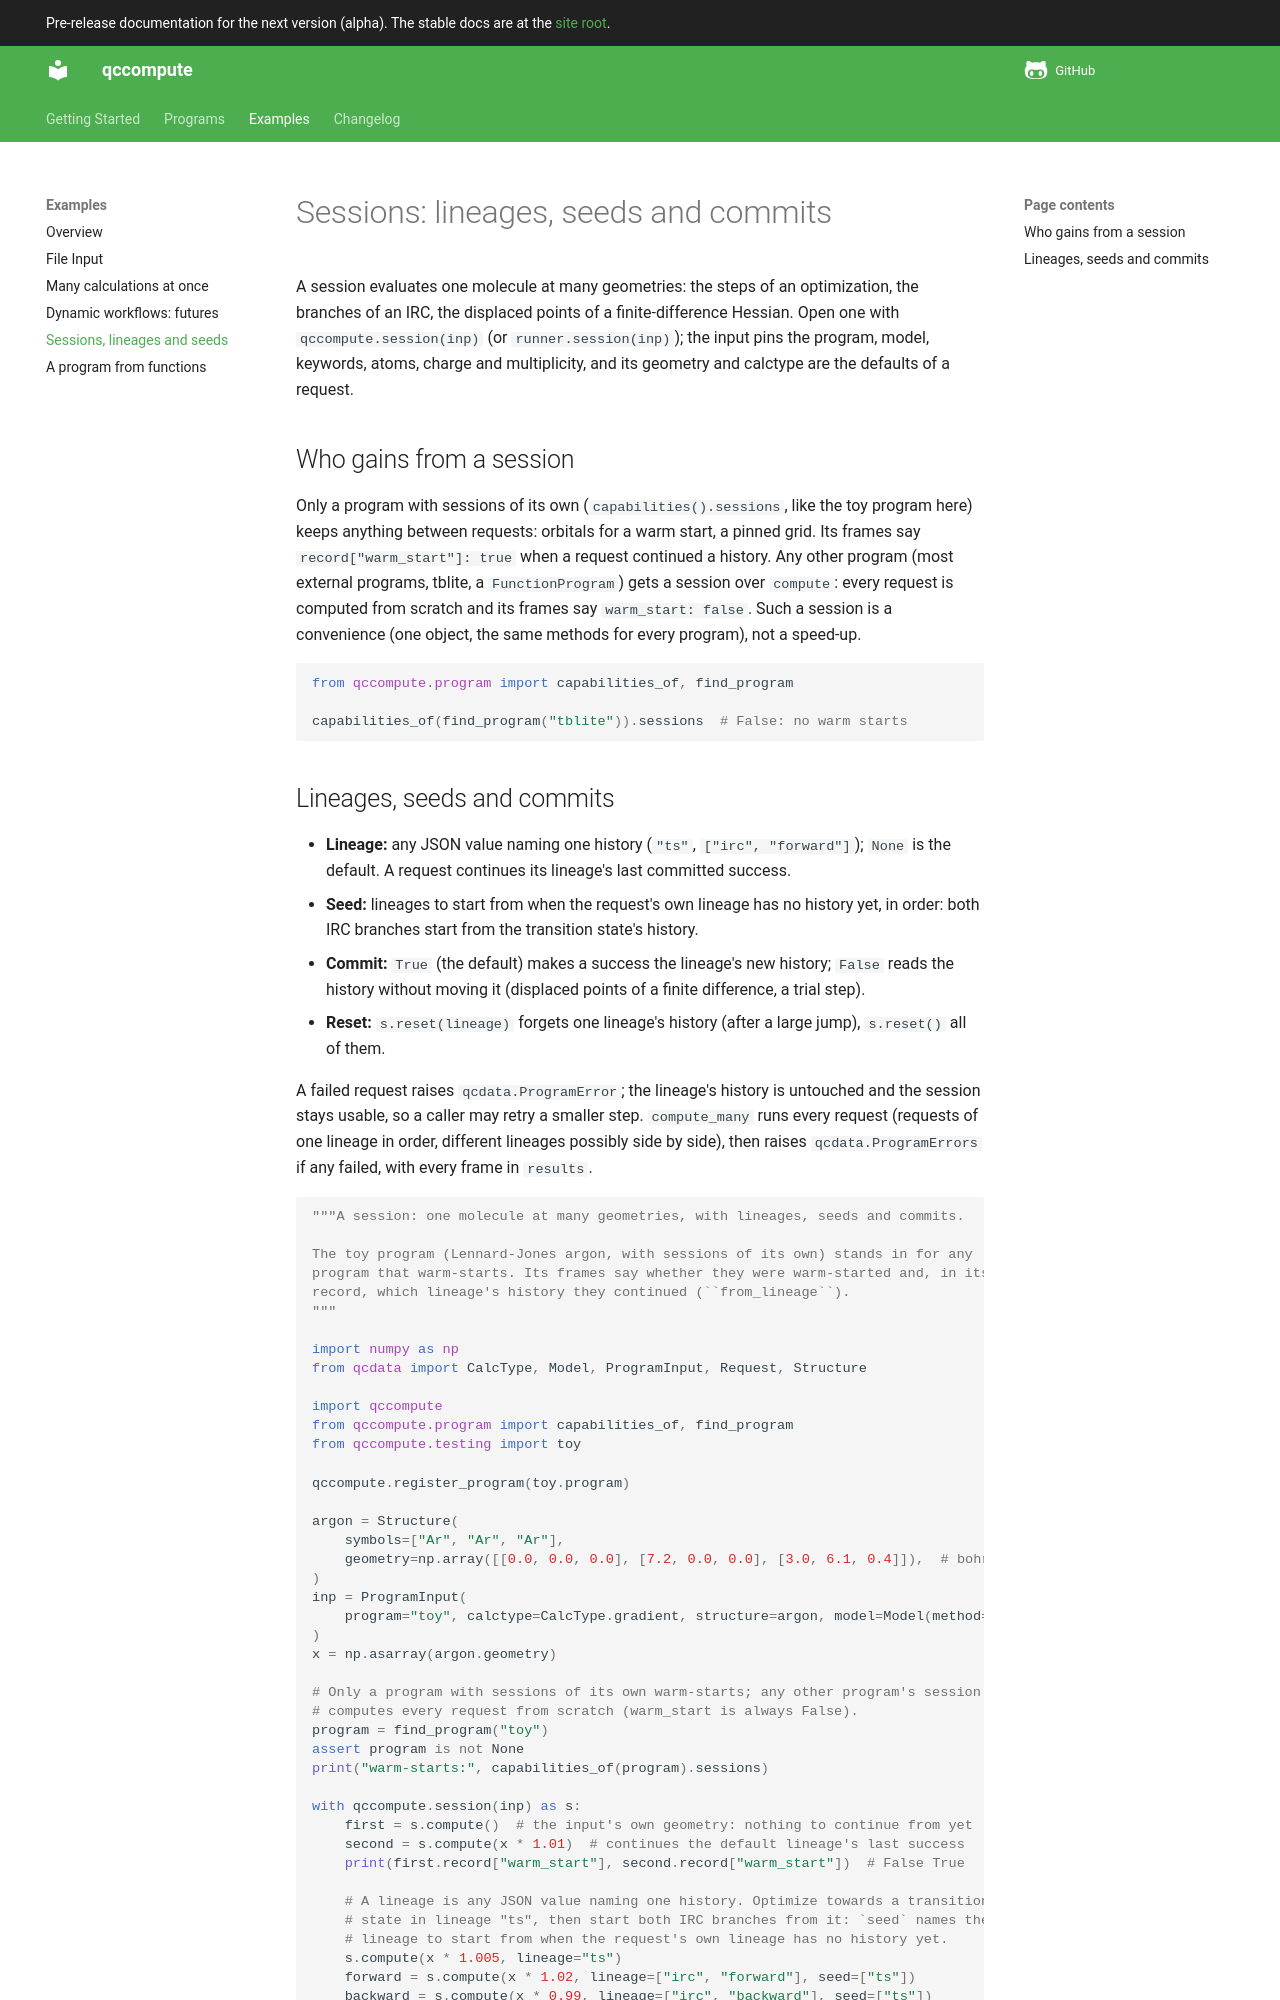

repository: atomsforhumanity/qccompute · page: next/examples/sessions/index.html · generator: mkdocs

# Sessions: lineages, seeds and commits

A session evaluates one molecule at many geometries: the steps of an optimization, the
branches of an IRC, the displaced points of a finite-difference Hessian. Open one with
`qccompute.session(inp)` (or `runner.session(inp)`); the input pins the program, model,
keywords, atoms, charge and multiplicity, and its geometry and calctype are the defaults
of a request.

## Who gains from a session

Only a program with sessions of its own (`capabilities().sessions`, like the toy program
here) keeps anything between requests: orbitals for a warm start, a
pinned grid. Its frames say `record["warm_start"]: true` when a request continued a
history. Any other program (most external programs, tblite, a `FunctionProgram`) gets a
session over `compute`: every request is computed from scratch and its frames say
`warm_start: false`. Such a session is a convenience (one object, the same methods for
every program), not a speed-up.

```python
from qccompute.program import capabilities_of, find_program

capabilities_of(find_program("tblite")).sessions  # False: no warm starts
```
